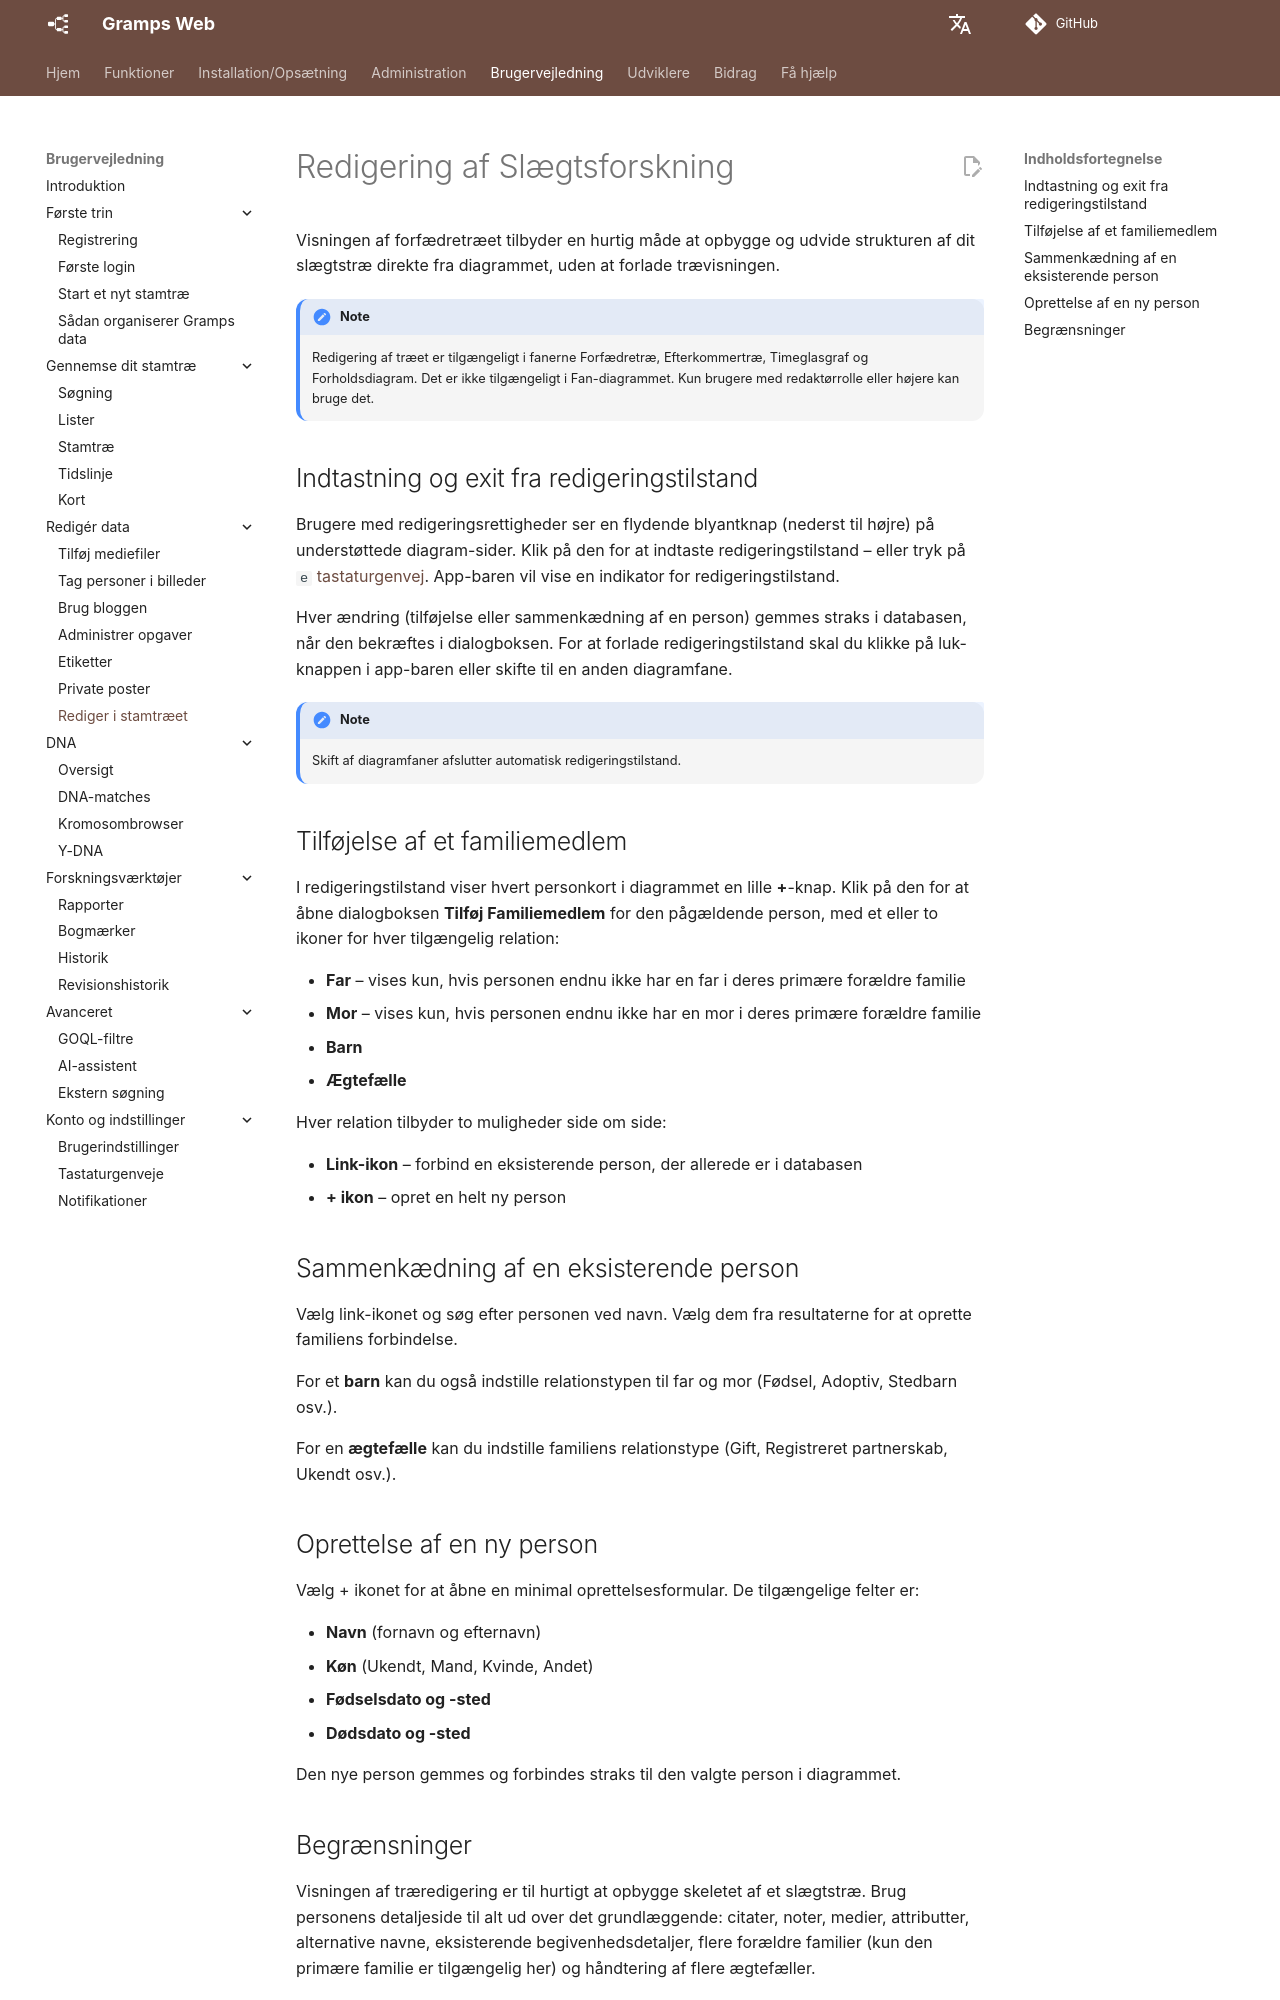

repository: gramps-project/gramps-web-docs · page: da/user-guide/tree-edit/index.html · generator: mkdocs

# Redigering af Slægtsforskning

Visningen af forfædretræet tilbyder en hurtig måde at opbygge og udvide strukturen af dit slægtstræ direkte fra diagrammet, uden at forlade trævisningen.

!!! note
    Redigering af træet er tilgængeligt i fanerne Forfædretræ, Efterkommertræ, Timeglasgraf og Forholdsdiagram. Det er ikke tilgængeligt i Fan-diagrammet. Kun brugere med redaktørrolle eller højere kan bruge det.

## Indtastning og exit fra redigeringstilstand

Brugere med redigeringsrettigheder ser en flydende blyantknap (nederst til højre) på understøttede diagram-sider. Klik på den for at indtaste redigeringstilstand – eller tryk på `e` [tastaturgenvej](shortcuts.md). App-baren vil vise en indikator for redigeringstilstand.

Hver ændring (tilføjelse eller sammenkædning af en person) gemmes straks i databasen, når den bekræftes i dialogboksen. For at forlade redigeringstilstand skal du klikke på luk-knappen i app-baren eller skifte til en anden diagramfane.

!!! note
    Skift af diagramfaner afslutter automatisk redigeringstilstand.

## Tilføjelse af et familiemedlem

I redigeringstilstand viser hvert personkort i diagrammet en lille **+**-knap. Klik på den for at åbne dialogboksen **Tilføj Familiemedlem** for den pågældende person, med et eller to ikoner for hver tilgængelig relation:

- **Far** – vises kun, hvis personen endnu ikke har en far i deres primære forældre familie
- **Mor** – vises kun, hvis personen endnu ikke har en mor i deres primære forældre familie
- **Barn**
- **Ægtefælle**

Hver relation tilbyder to muligheder side om side:

- **Link-ikon** – forbind en eksisterende person, der allerede er i databasen
- **+ ikon** – opret en helt ny person

## Sammenkædning af en eksisterende person

Vælg link-ikonet og søg efter personen ved navn. Vælg dem fra resultaterne for at oprette familiens forbindelse.

For et **barn** kan du også indstille relationstypen til far og mor (Fødsel, Adoptiv, Stedbarn osv.).

For en **ægtefælle** kan du indstille familiens relationstype (Gift, Registreret partnerskab, Ukendt osv.).

## Oprettelse af en ny person

Vælg + ikonet for at åbne en minimal oprettelsesformular. De tilgængelige felter er:

- **Navn** (fornavn og efternavn)
- **Køn** (Ukendt, Mand, Kvinde, Andet)
- **Fødselsdato og -sted**
- **Dødsdato og -sted**

Den nye person gemmes og forbindes straks til den valgte person i diagrammet.
